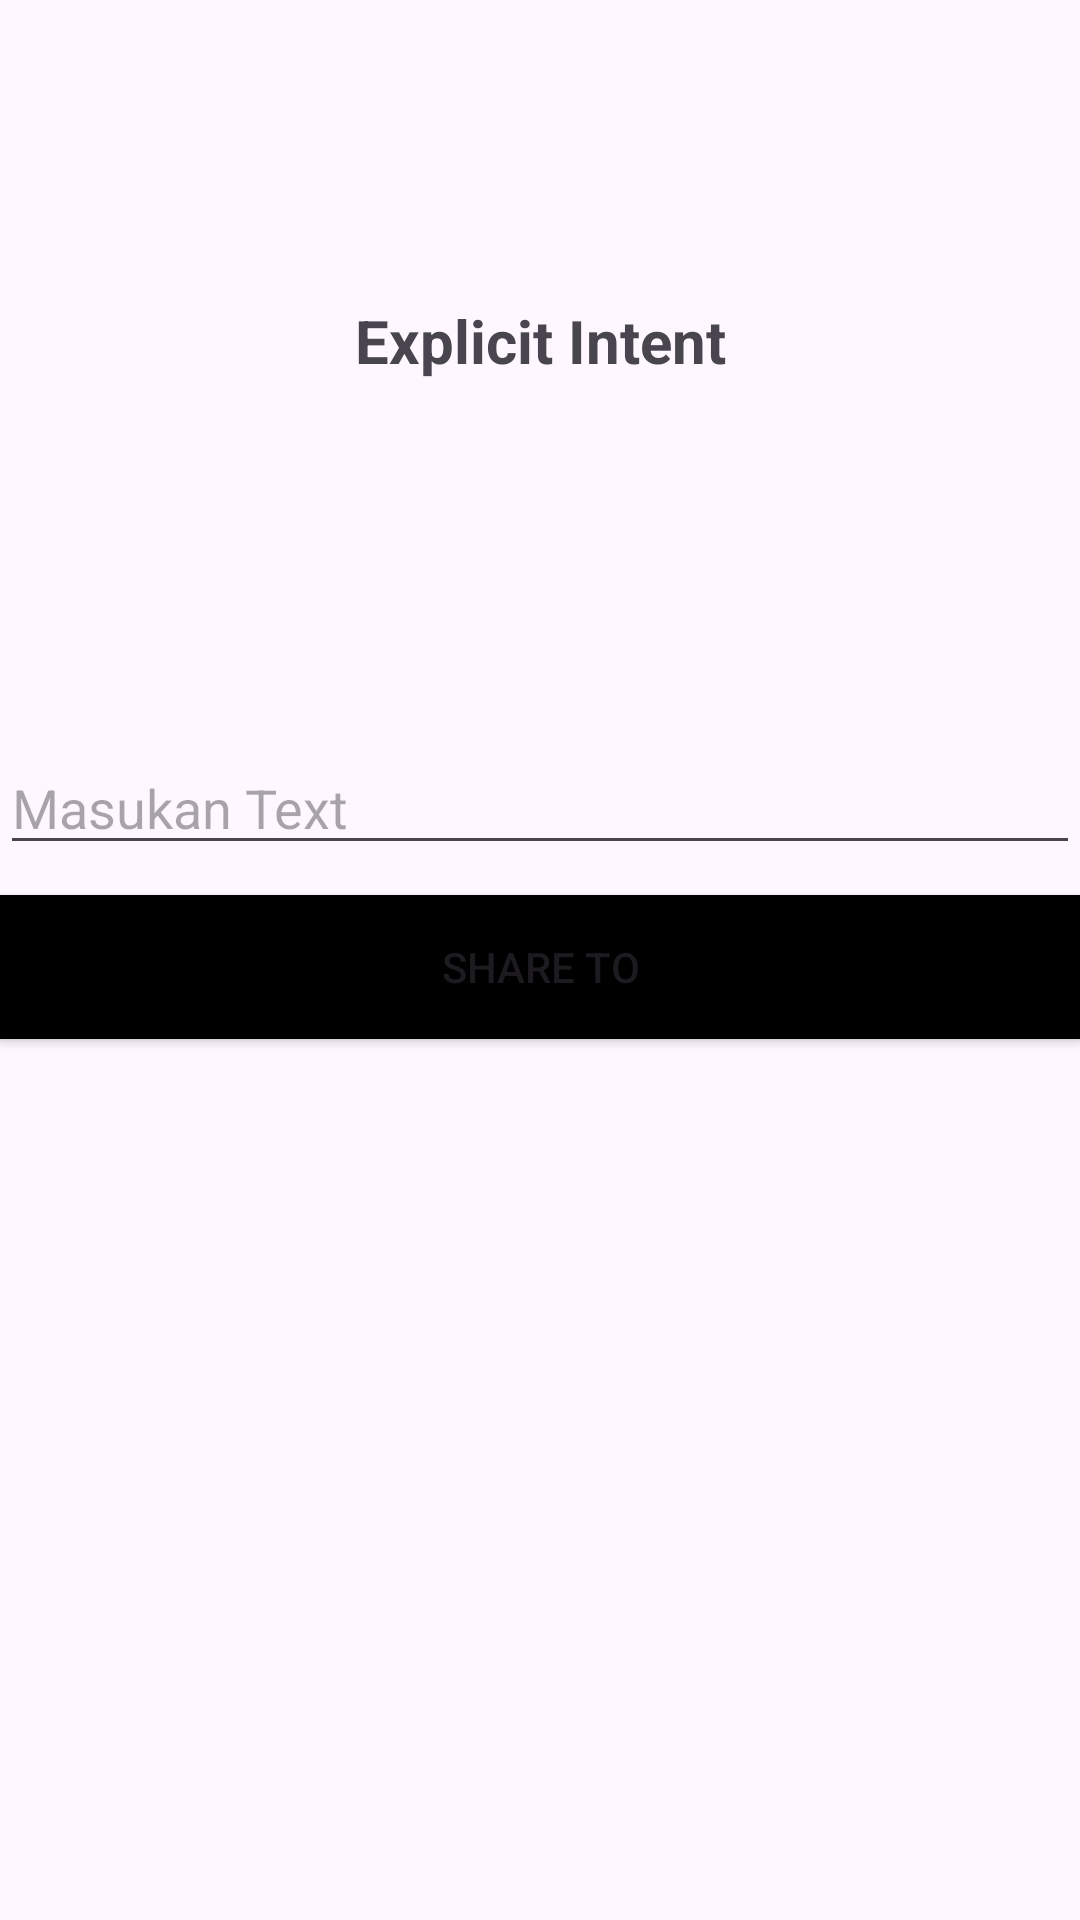

Write the Android layout XML for this screen, with the resource values it uses.
<!-- AndroidManifest.xml: application theme Theme.Tugas3 -->
<!-- res/layout/activity_tugas3.xml -->
<?xml version="1.0" encoding="utf-8"?>
<LinearLayout xmlns:android="http://schemas.android.com/apk/res/android"
    xmlns:app="http://schemas.android.com/apk/res-auto"
    xmlns:tools="http://schemas.android.com/tools"
    android:id="@+id/main"
    android:layout_width="match_parent"
    android:layout_height="match_parent"
    android:orientation="vertical"
    android:layout_margin="30dp"
    tools:context=".Tugas3Activity">

    <TextView
        android:layout_width="match_parent"
        android:layout_height="wrap_content"
        android:text="Explicit Intent"
        android:textSize="20sp"
        android:textAlignment="center"
        android:layout_marginVertical="100dp"
        android:textStyle="bold"
        android:layout_marginTop="20dp"/>

    <EditText
        android:id="@+id/editText"
        android:layout_width="match_parent"
        android:layout_height="wrap_content"
        android:ems="10"
        android:hint="Masukan Text"
        android:layout_marginTop="20dp"/>

    <Button
        android:id="@+id/btShare"
        android:layout_width="match_parent"
        android:layout_height="wrap_content"
        android:background="@color/black"
        android:layout_marginTop="10dp"
        android:text="SHARE TO"/>

</LinearLayout>
<!-- resources referenced by this layout -->
<resources>
  <style name="Theme.Tugas3" parent="Base.Theme.Tugas3" />
  <style name="Base.Theme.Tugas3" parent="Theme.Material3.Light.NoActionBar">
           Customize your light theme here.
          <item name="colorPrimary">#3F51B5</item>
          <item name="windowActionBar">false</item>
          <item name="windowNoTitle">true</item>
  
      </style>
  <!-- not gathered from this repository: default colours our renderer supplied (Android Studio template values) -->
  <color name="black">#FF000000</color>
</resources>
